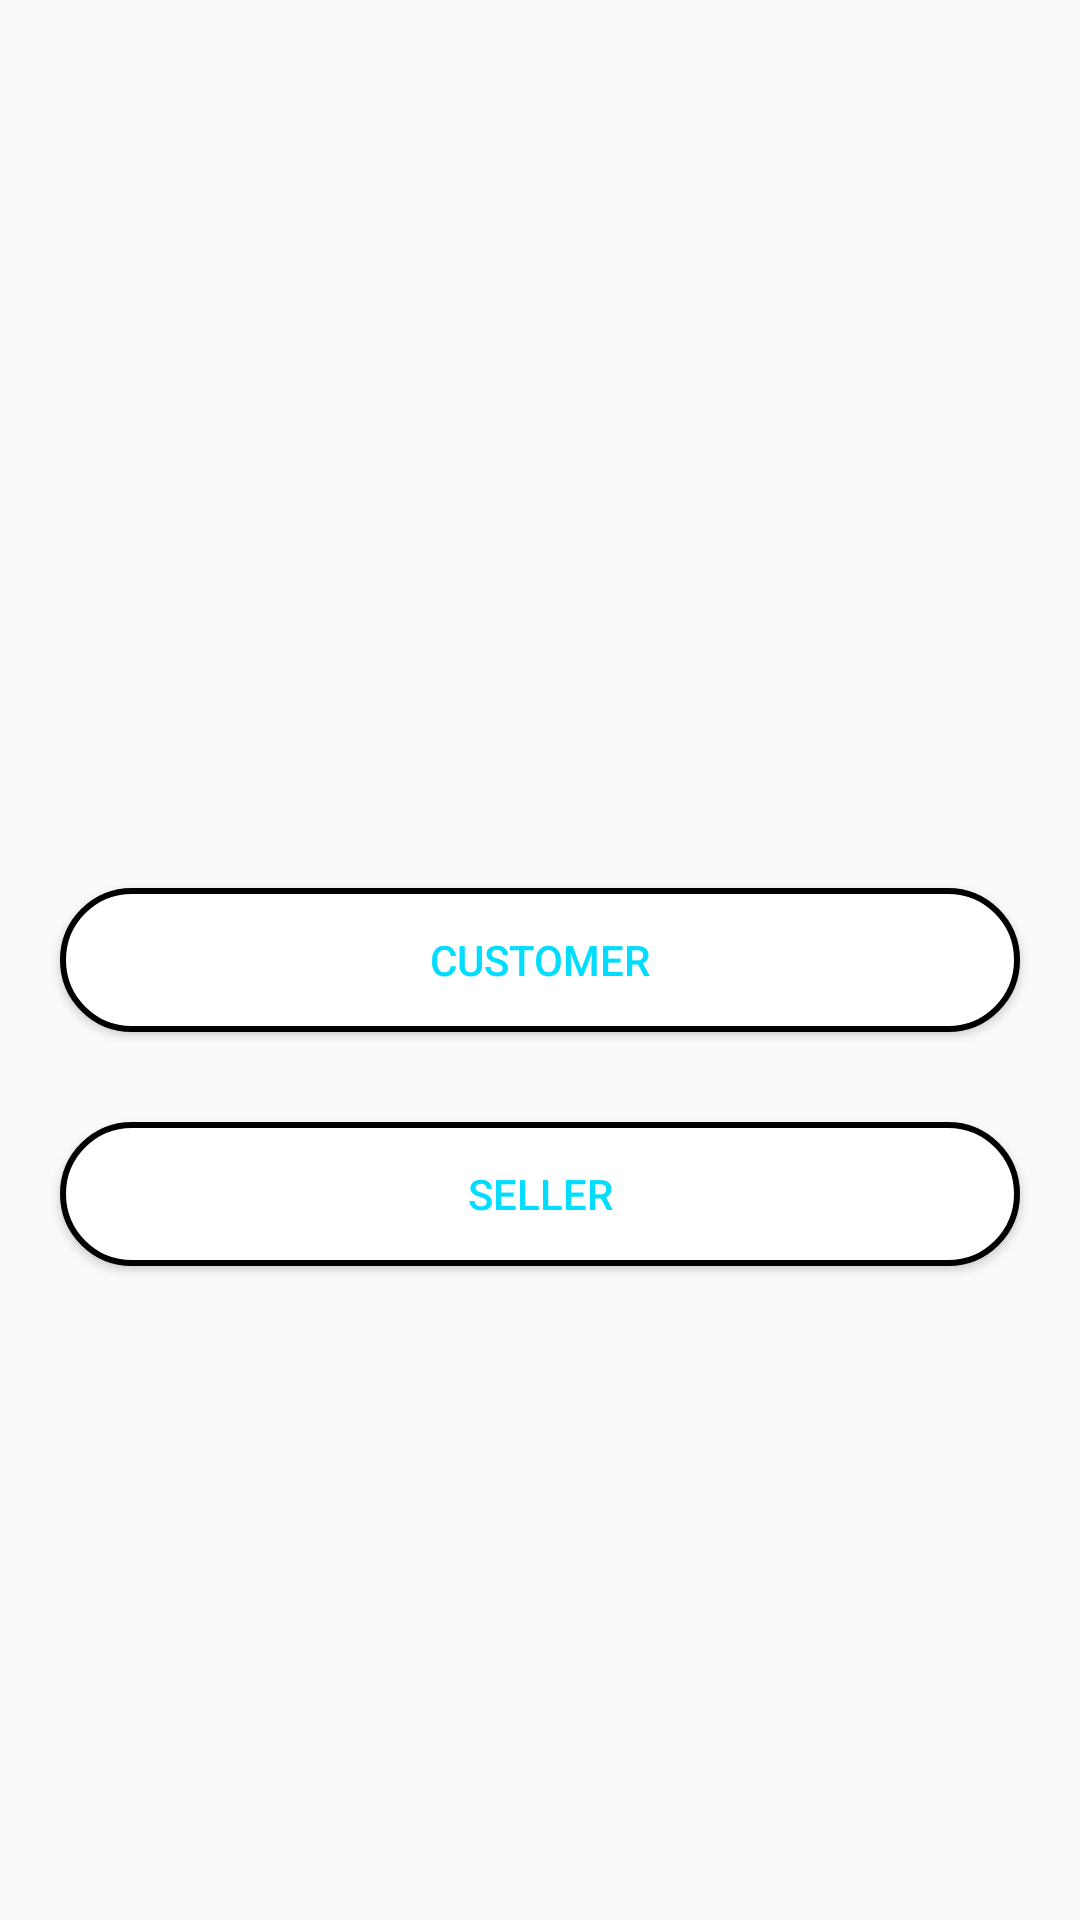

This screen was rendered from an Android layout file. Write that file and the resources it references.
<!-- AndroidManifest.xml: activity theme AppTheme.NoActionBar -->
<!-- res/layout/activity_welcome.xml -->
<?xml version="1.0" encoding="utf-8"?>
<LinearLayout xmlns:android="http://schemas.android.com/apk/res/android"
    xmlns:app="http://schemas.android.com/apk/res-auto"
    xmlns:tools="http://schemas.android.com/tools"
    android:layout_width="match_parent"
    android:layout_height="match_parent"
   android:orientation="vertical"
    android:background="@drawable/bg_img"
    tools:context=".WelcomeActivity">
    <RelativeLayout
        android:layout_width="match_parent"
        android:layout_height="0dp"
        android:layout_weight="1"
        tools:ignore="Suspicious0dp">

        <Button
            android:id="@+id/btn_customer"
            android:layout_width="match_parent"
            android:background = "@drawable/roundedbutton"
            android:layout_height="wrap_content"
            android:layout_marginLeft="20dp"
            android:layout_marginRight="20dp"
            android:layout_marginBottom="30dp"
            android:layout_centerInParent="true"
            android:textColor="@android:color/holo_blue_bright"
            android:text="@string/customer"/>
        <Button
            android:id="@+id/btn_seller"
            android:layout_width="match_parent"
            android:layout_height="wrap_content"
            android:layout_below="@+id/btn_customer"
            android:background = "@drawable/roundedbutton"
            android:layout_marginLeft="20dp"
            android:layout_marginRight="20dp"
            android:layout_marginBottom="30dp"
            android:layout_centerInParent="true"
            android:textColor="@android:color/holo_blue_bright"
            android:text="@string/seller"/>
    </RelativeLayout>

</LinearLayout>
<!-- resources referenced by this layout -->
<resources>
  <!-- drawable roundedbutton (drawable) -->
  <?xml version="1.0" encoding="utf-8"?>
  <selector xmlns:android="http://schemas.android.com/apk/res/android">
      <item android:state_pressed="false">
          <shape android:shape="rectangle">
              <corners android:radius="1000dp" />
              <solid android:color="@color/whiteTextColor" />
              <stroke
                  android:width="2dip"
                  android:color="@color/black" />
              <padding
                  android:bottom="4dp"
                  android:left="4dp"
                  android:right="4dp"
                  android:top="4dp" />
          </shape>
      </item>
      <item android:state_pressed="true">
          <shape android:shape="rectangle">
              <corners android:radius="1000dp" />
              <solid android:color="#3AA76D" />
              <stroke
                  android:width="2dip"
                  android:color="@color/black" />
              <padding
                  android:bottom="4dp"
                  android:left="4dp"
                  android:right="4dp"
                  android:top="4dp" />
          </shape>
      </item>
  </selector>
  <string name="customer">Customer</string>
  <string name="seller">Seller</string>
  <style name="AppTheme.NoActionBar">
          <item name="windowActionBar">false</item>
          <item name="windowNoTitle">true</item>
      </style>
  <color name="whiteTextColor">#fff</color>
  <!-- not gathered from this repository: default colours our renderer supplied (Android Studio template values) -->
  <color name="black">#FF000000</color>
</resources>
